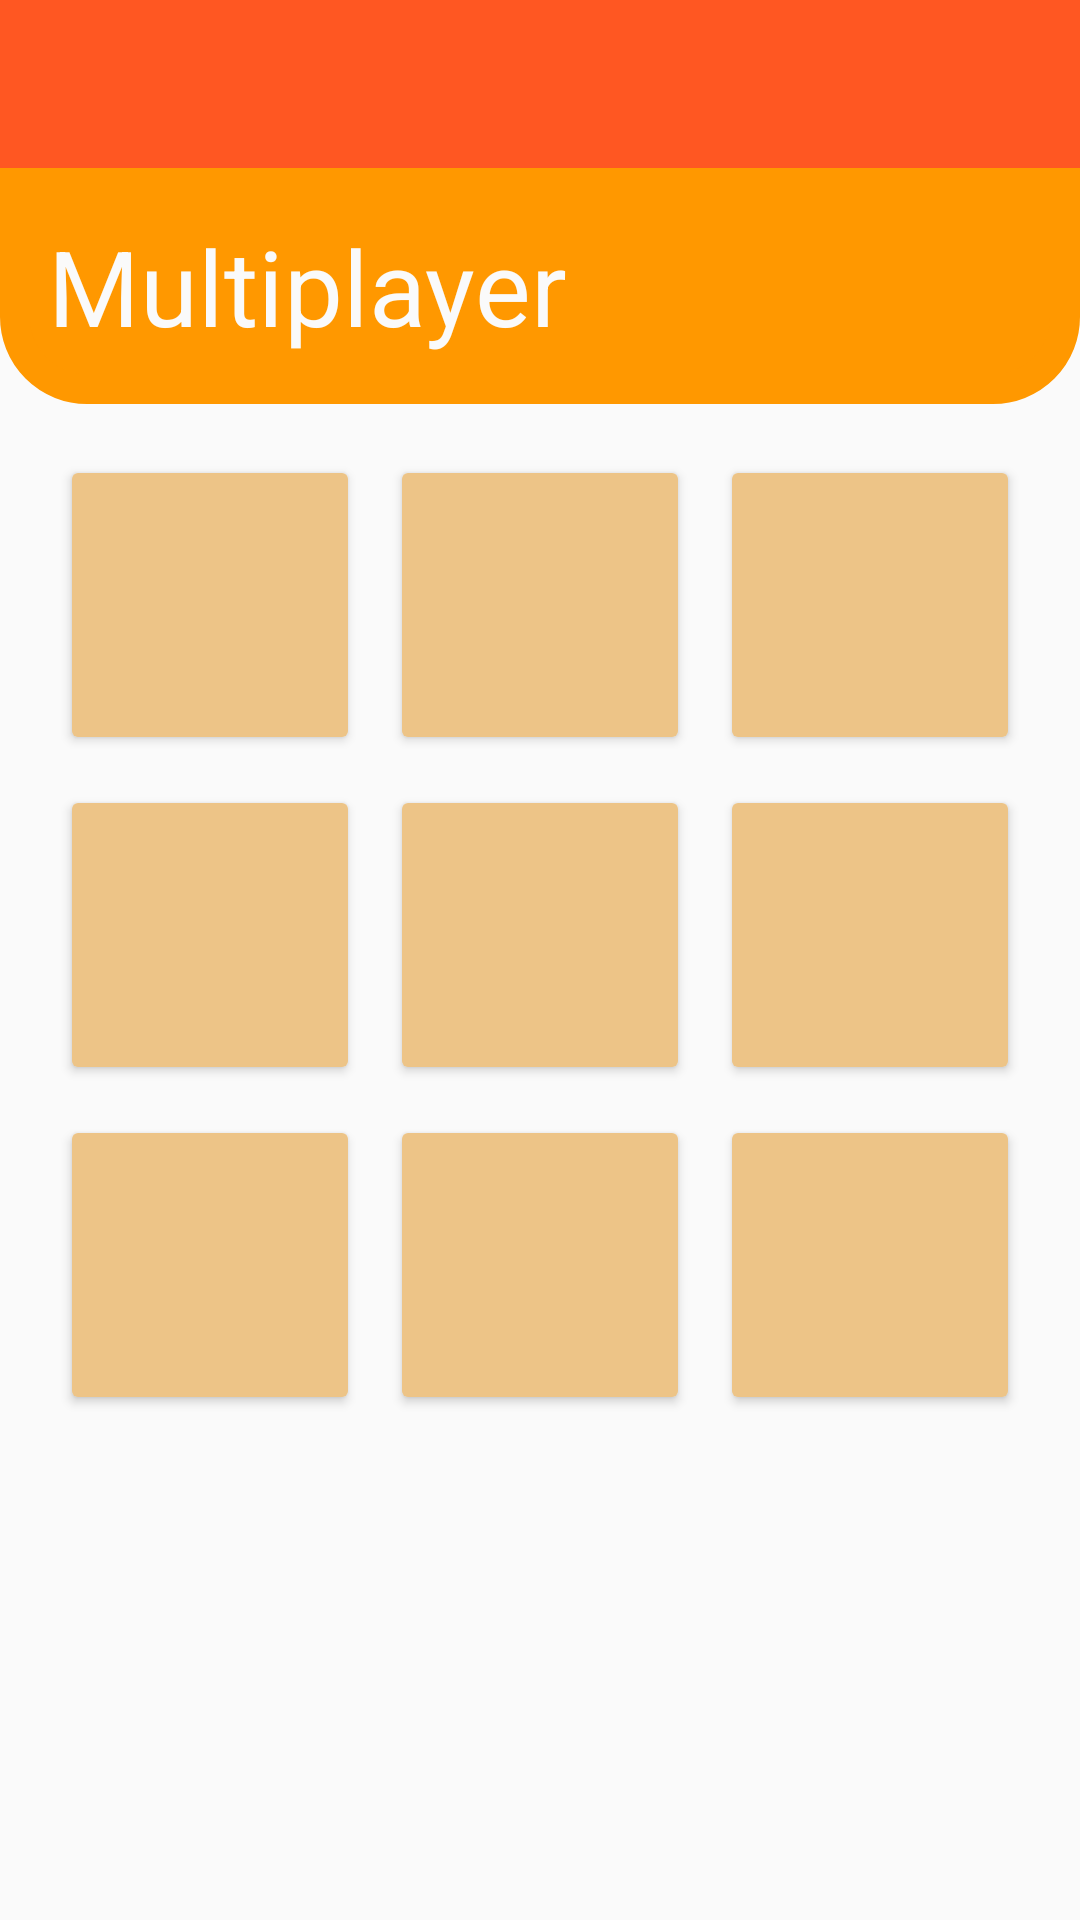

Android layout source for this screen:
<!-- AndroidManifest.xml: application theme Theme.ProjetoFinal -->
<!-- res/layout/fragment_multiplayer.xml -->
<?xml version="1.0" encoding="utf-8"?>
<LinearLayout xmlns:android="http://schemas.android.com/apk/res/android"
    xmlns:app="http://schemas.android.com/apk/res-auto"
    xmlns:tools="http://schemas.android.com/tools"
    android:id="@+id/valuesGraph"
    android:layout_width="match_parent"
    android:layout_height="match_parent"
    android:background="#fafafa"
    android:orientation="vertical"
    android:weightSum="7"
    tools:context=".ui.main.FirstFragment">


    <androidx.appcompat.widget.Toolbar
        android:id="@+id/toolbar"
        android:layout_width="match_parent"
        android:layout_height="wrap_content"
        android:background="#FF5722"
        android:minHeight="?attr/actionBarSize"
        android:theme="@style/Base_ToolbarTheme"
        app:layout_constraintEnd_toEndOf="parent"
        app:layout_constraintStart_toStartOf="parent"
        app:layout_constraintTop_toTopOf="parent"
        app:popupTheme="@style/ThemeOverlay.AppCompat.Light" />


    
    <androidx.constraintlayout.widget.ConstraintLayout
        android:id="@+id/linearLayout"
        android:layout_width="match_parent"
        android:layout_height="wrap_content"
        android:background="@drawable/custom_rectangle"
        android:backgroundTint="#FF9800"
        android:gravity="bottom"
        android:padding="16dp">


        <TextView
            android:id="@+id/textView3"
            android:layout_width="wrap_content"
            android:layout_height="wrap_content"
            android:text="@string/changes_title"
            android:textAppearance="@android:style/TextAppearance.Material.Headline"
            android:textColor="#fafafa"
            android:textSize="35sp"
            app:layout_constraintStart_toStartOf="parent"
            app:layout_constraintTop_toTopOf="parent" />

    </androidx.constraintlayout.widget.ConstraintLayout>

    <LinearLayout
        android:layout_width="match_parent"
        android:layout_height="wrap_content"
        android:orientation="vertical">

        <LinearLayout
            android:layout_width="wrap_content"
            android:layout_height="0dp"
            android:layout_gravity="center"
            android:layout_weight="2"
            android:orientation="vertical"
            android:padding="12dp"
            android:weightSum="2"
            tools:ignore="NestedWeights">

            <GridLayout
                android:id="@+id/game_board_multiplayer"
                android:layout_width="wrap_content"
                android:layout_height="wrap_content"
                android:layout_gravity="top|center"
                android:columnCount="3"
                android:rowCount="3"
                tools:ignore="UselessParent">

                <Button
                    android:id="@+id/multiplayer_button_0_0"
                    android:layout_width="100dp"
                    android:layout_height="100dp"
                    android:layout_margin="5dp"
                    android:backgroundTint="#EDC487"
                    android:text=" "
                    tools:ignore="HardcodedText" />

                <Button
                    android:id="@+id/multiplayer_button_0_1"
                    android:layout_width="100dp"
                    android:layout_height="100dp"
                    android:layout_margin="5dp"
                    android:backgroundTint="#EDC487"
                    android:text=" "
                    tools:ignore="HardcodedText" />

                <Button
                    android:id="@+id/multiplayer_button_0_2"
                    android:layout_width="100dp"
                    android:layout_height="100dp"
                    android:layout_margin="5dp"
                    android:backgroundTint="#EDC487"
                    android:text=" "
                    tools:ignore="HardcodedText" />

                <Button
                    android:id="@+id/multiplayer_button_1_0"
                    android:layout_width="100dp"
                    android:layout_height="100dp"
                    android:layout_margin="5dp"
                    android:backgroundTint="#EDC487"
                    android:text=" "
                    tools:ignore="HardcodedText" />

                <Button
                    android:id="@+id/multiplayer_button_1_1"
                    android:layout_width="100dp"
                    android:layout_height="100dp"
                    android:layout_margin="5dp"
                    android:backgroundTint="#EDC487"
                    android:text=" "
                    tools:ignore="HardcodedText" />

                <Button
                    android:id="@+id/multiplayer_button_1_2"
                    android:layout_width="100dp"
                    android:layout_height="100dp"
                    android:layout_margin="5dp"
                    android:backgroundTint="#EDC487"
                    android:text=" "
                    tools:ignore="HardcodedText" />

                <Button
                    android:id="@+id/multiplayer_button_2_0"
                    android:layout_width="100dp"
                    android:layout_height="100dp"
                    android:layout_margin="5dp"
                    android:backgroundTint="#EDC487"
                    android:text=" "
                    tools:ignore="HardcodedText" />

                <Button
                    android:id="@+id/multiplayer_button_2_1"
                    android:layout_width="100dp"
                    android:layout_height="100dp"
                    android:layout_margin="5dp"
                    android:backgroundTint="#EDC487"
                    android:text=" "
                    tools:ignore="HardcodedText" />

                <Button
                    android:id="@+id/multiplayer_button_2_2"
                    android:layout_width="100dp"
                    android:layout_height="100dp"
                    android:layout_margin="5dp"
                    android:backgroundTint="#EDC487"
                    android:text=" "
                    tools:ignore="HardcodedText" />

            </GridLayout>

            

        </LinearLayout>

    </LinearLayout>

</LinearLayout>
<!-- resources referenced by this layout -->
<resources>
  <!-- drawable custom_rectangle (drawable) -->
  <?xml version="1.0" encoding="utf-8"?>
  <shape xmlns:android="http://schemas.android.com/apk/res/android">
      <stroke android:width="10dp"  android:color="#000000" />
  
      <corners
          android:bottomLeftRadius="24dp"
          android:bottomRightRadius="24dp" />
      <solid android:color="@color/purple_700" />
  </shape>
  <string name="changes_title">Multiplayer</string>
  <string name="reset">Reset</string>
  <style name="Base_ToolbarTheme">
          
          <item name="android:textColorPrimary">@color/white</item>
          
          <item name="android:textColorSecondary">@color/white</item>
      </style>
  <style name="Theme.ProjetoFinal" parent="Theme.MaterialComponents.DayNight.NoActionBar">
          
          <item name="colorPrimary">@color/dark_orange</item>
          <item name="colorPrimaryVariant">@color/dark_orange</item>
          <item name="colorOnPrimary">@color/white</item>
          
          <item name="colorSecondary">@color/light_orange</item>
          <item name="colorSecondaryVariant">@color/teal_700</item>
          <item name="colorOnSecondary">@color/black</item>
          
          <item name="android:statusBarColor">?attr/colorPrimaryVariant</item>
          
          <item name="preferenceTheme">@style/Theme.ProjetoFinal.PreferenceThemeOverlay</item>
      </style>
  <color name="purple_700">#FF3700B3</color>
  <color name="white">#FFFFFFFF</color>
  <color name="dark_orange">#FF5722</color>
  <color name="light_orange">#EDC487</color>
  <color name="teal_700">#FF018786</color>
  <color name="black">#FF000000</color>
  <style name="Theme.ProjetoFinal.PreferenceThemeOverlay" parent="@style/PreferenceThemeOverlay">
          <item name="android:layout">@layout/fragment_settings</item>
      </style>
</resources>
